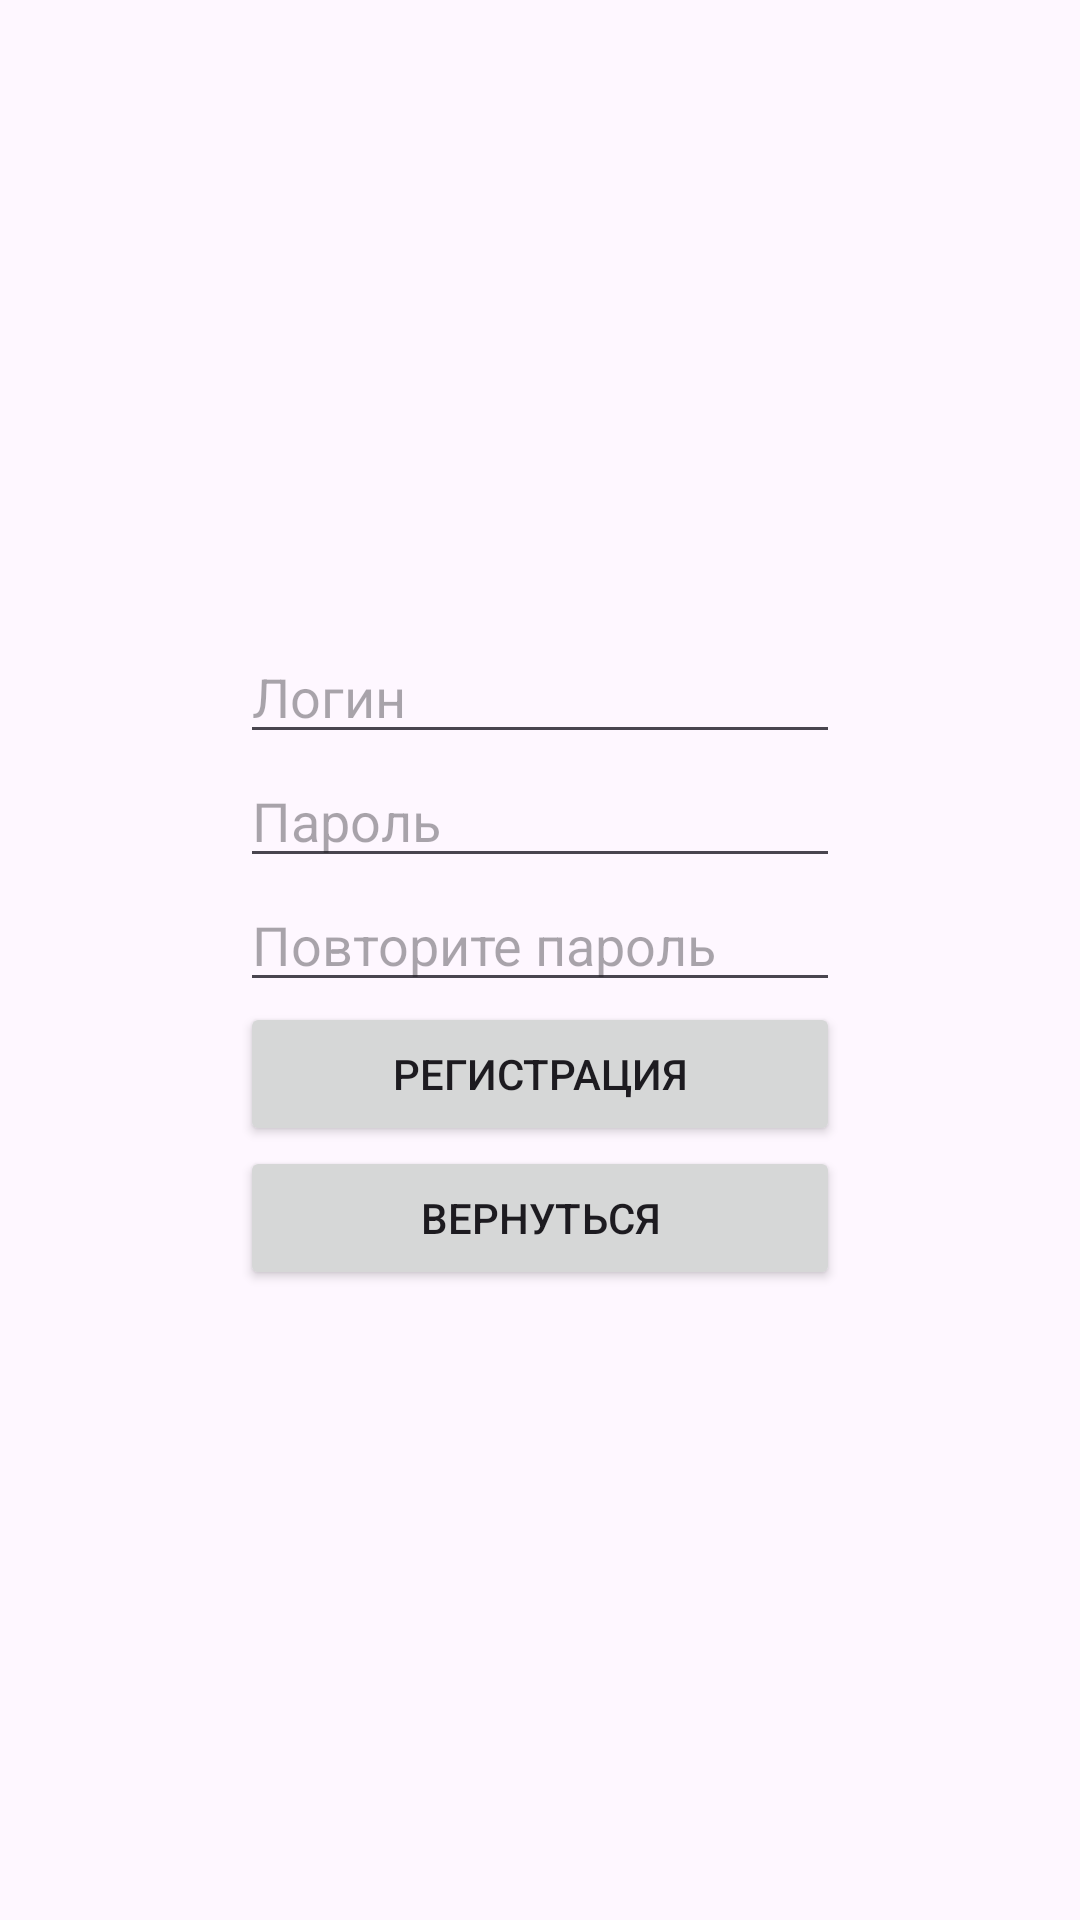

Android layout source for this screen:
<!-- AndroidManifest.xml: application theme Theme.CoinTrackerAndroid -->
<!-- res/layout/activity_register.xml -->
<?xml version="1.0" encoding="utf-8"?>
<RelativeLayout
    xmlns:android="http://schemas.android.com/apk/res/android"
    xmlns:app="http://schemas.android.com/apk/res-auto"
    xmlns:tools="http://schemas.android.com/tools"
    android:layout_width="match_parent"
    android:layout_height="match_parent"
    tools:context=".RegisterActivity">

    <LinearLayout
        android:layout_width="wrap_content"
        android:layout_height="wrap_content"
        android:orientation="vertical"
        android:layout_centerInParent="true">

        <com.google.android.material.textfield.TextInputEditText
            android:id="@+id/editTextUsername"
            android:layout_width="200dp"
            android:layout_height="wrap_content"
            android:hint="Логин"
            android:inputType="text" />

        <com.google.android.material.textfield.TextInputEditText
            android:id="@+id/editTextPassword"
            android:layout_width="match_parent"
            android:layout_height="wrap_content"
            android:hint="Пароль"
            android:inputType="textPassword" />

        <com.google.android.material.textfield.TextInputEditText
            android:id="@+id/editTextRepeatPassword"
            android:layout_width="match_parent"
            android:layout_height="wrap_content"
            android:hint="Повторите пароль"
            android:inputType="textPassword" />

        <Button
            android:id="@+id/buttonRegister"
            android:layout_width="match_parent"
            android:layout_height="wrap_content"
            android:text="Регистрация" />

        <Button
            android:id="@+id/buttonReturn"
            android:layout_width="match_parent"
            android:layout_height="wrap_content"
            android:text="Вернуться" />
    </LinearLayout>

</RelativeLayout>
<!-- resources referenced by this layout -->
<resources>
  <style name="Theme.CoinTrackerAndroid" parent="Base.Theme.CoinTrackerAndroid" />
  <style name="Base.Theme.CoinTrackerAndroid" parent="Theme.Material3.DayNight.NoActionBar">
          
          
      </style>
</resources>
